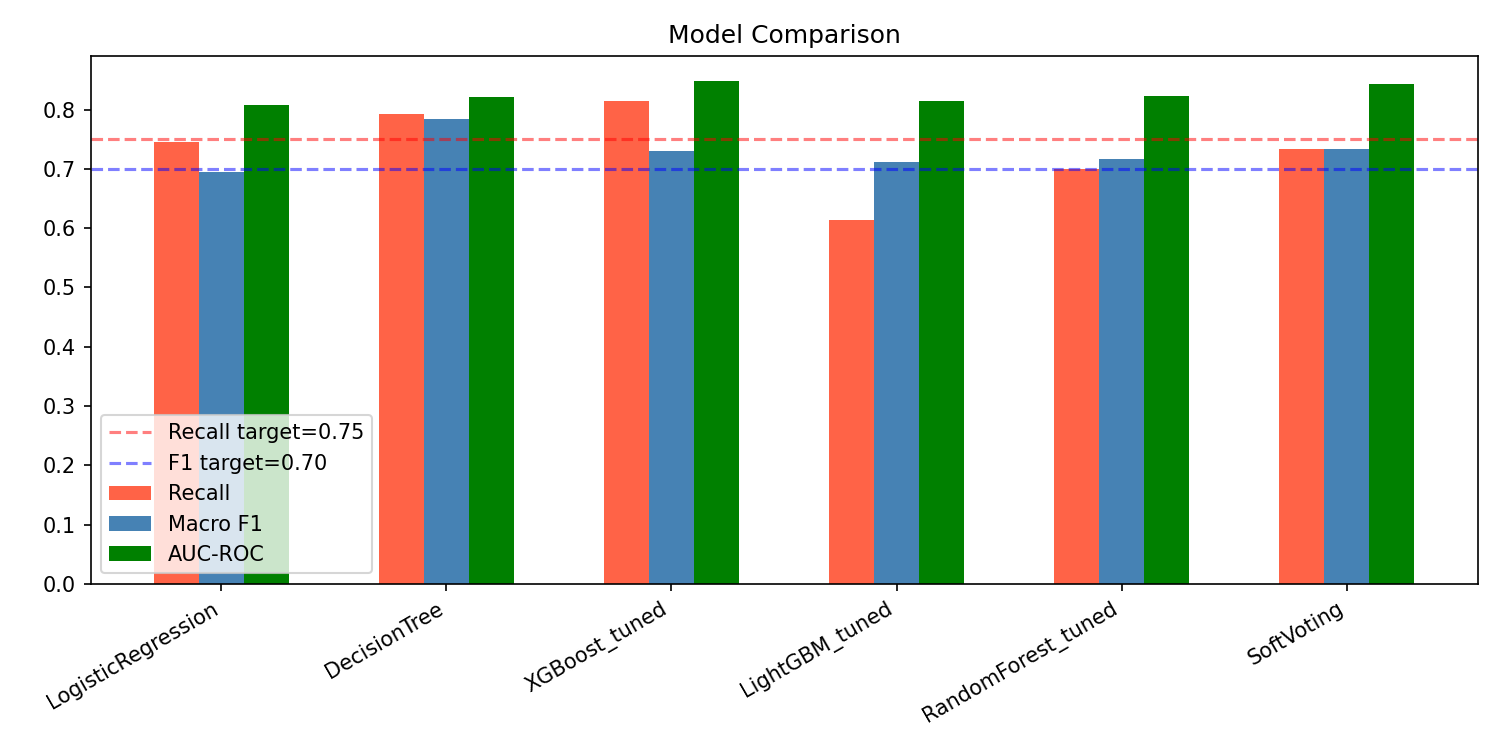

Data behind this chart, as committed beside it:
Model, Recall, Macro_F1, AUC_ROC, MCC
LogisticRegression, 0.7458, 0.6941, 0.807, 0.4189
DecisionTree, 0.7925, 0.7839, 0.8215, 0.578
XGBoost_tuned, 0.8138, 0.7303, 0.8481, 0.4958
LightGBM_tuned, 0.6133, 0.7109, 0.8141, 0.4228
RandomForest_tuned, 0.7, 0.7171, 0.8235, 0.4454
SoftVoting, 0.7328, 0.7336, 0.8441, 0.4801
